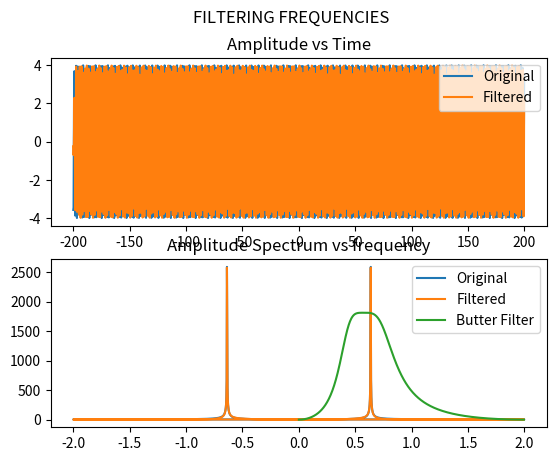

Generate this figure with matplotlib:

import numpy as np
import matplotlib.pyplot as py
from scipy import signal

originalTime = np.arange(-200,200,0.25)
#originalSignalTime= 4*np.sin(originalTime/2) + 2.4*np.cos(originalTime*8) + 5*np.cos(originalTime*2)
originalSignalTime= 4*np.sin(originalTime*4) 

# plot original signal-vs-time
fig = py.figure()
fig.suptitle('FILTERING FREQUENCIES')

# time -> frequency 
# unfiltered
originalSignalFreq = np.fft.fft(originalSignalTime)
originalFreq = np.fft.fftfreq(len(originalSignalTime), 0.25)

#filter the time signal

nyq = 1.0/(2*0.25)

flo = 0.4/(nyq)
fhi = 0.8/(nyq)
Wn = [flo, fhi]

B, A = signal.butter(2, Wn ,btype='bandpass')
w, h = signal.freqz(B,A)
filteredSignalTime = signal.lfilter(B,A,originalSignalTime)

# convert filtered time signal -> frequency signal
filteredSignalFreq = np.fft.fft(filteredSignalTime)

# PLOT TIME
ax1 = fig.add_subplot(211)
ax1.plot(originalTime,originalSignalTime,label='Original')
ax1.plot(originalTime,filteredSignalTime,label='Filtered')
ax1.legend(loc="upper right")
ax1.set_title('Amplitude vs Time')

# PLOT FREQUENCY
# in Hertz
ax2 = fig.add_subplot(212)
ax2.plot(originalFreq,np.abs(originalSignalFreq),label='Original')
ax2.plot(originalFreq,np.abs(filteredSignalFreq),label='Filtered')
MULTIPLE = 0.7*max(np.abs(originalSignalFreq))
ax2.plot(w*(nyq/np.pi),MULTIPLE*np.abs(h),label='Butter Filter')
ax2.legend(loc="upper right")
ax2.set_title('Amplitude Spectrum vs frequency')

py.show()

